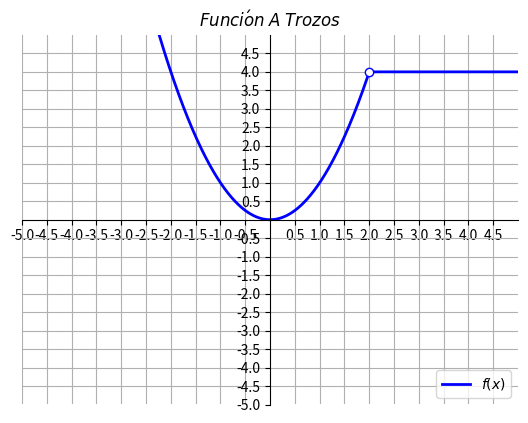

Write Python code to recreate this figure.
#/usr/bin/env python3
# -*- coding: utf-8 -*-
 
 
import numpy as np
from matplotlib import * 
import matplotlib.pyplot as plt
def seq(start, stop, step=1):
    n = int(round((stop - start)/float(step)))
    if n > 1:
        return([start + step*i for i in range(n+1)])
    else:
        return([])
 
def f(x):
    return np.piecewise(x, [x < 2.0, x > 2.0], [lambda x: x ** 2.0, lambda x: 4.0])
 
 
fig, ax = plt.subplots()
x = np.linspace(-5.0, 5.0, 1000)
a =seq(-5, 6., 0.5)
ax.axis([x[0], x[-1], x[0], x[-1]])
ax.spines['left'].set_position('center')
ax.spines['right'].set_color('none')
ax.spines['bottom'].set_position('center')
ax.spines['top'].set_color('none')
ax.spines['left']
ax.spines['bottom']
ax.xaxis.set_ticks_position('bottom')
ax.yaxis.set_ticks_position('left')
ticks = []
#for i in range(int(a[0]), int(a[-1] + 0.5), 1):
for i in np.arange(-5, 5, 0.5): 
    ticks.append(i)
ticks.remove(0)
ax.set_xticks(ticks)
ax.set_yticks(ticks)
ax.plot(x, f(x), 'b-', 2, 4, 'wo', markeredgecolor='b',
        markerfacecolor='w', lw=2.0)
ax.legend([r'$f(x)$'], loc='lower right')
ax.set_title(r'$Funci\'on\; A\; Trozos$')
ax.grid('on')
plt.show()
